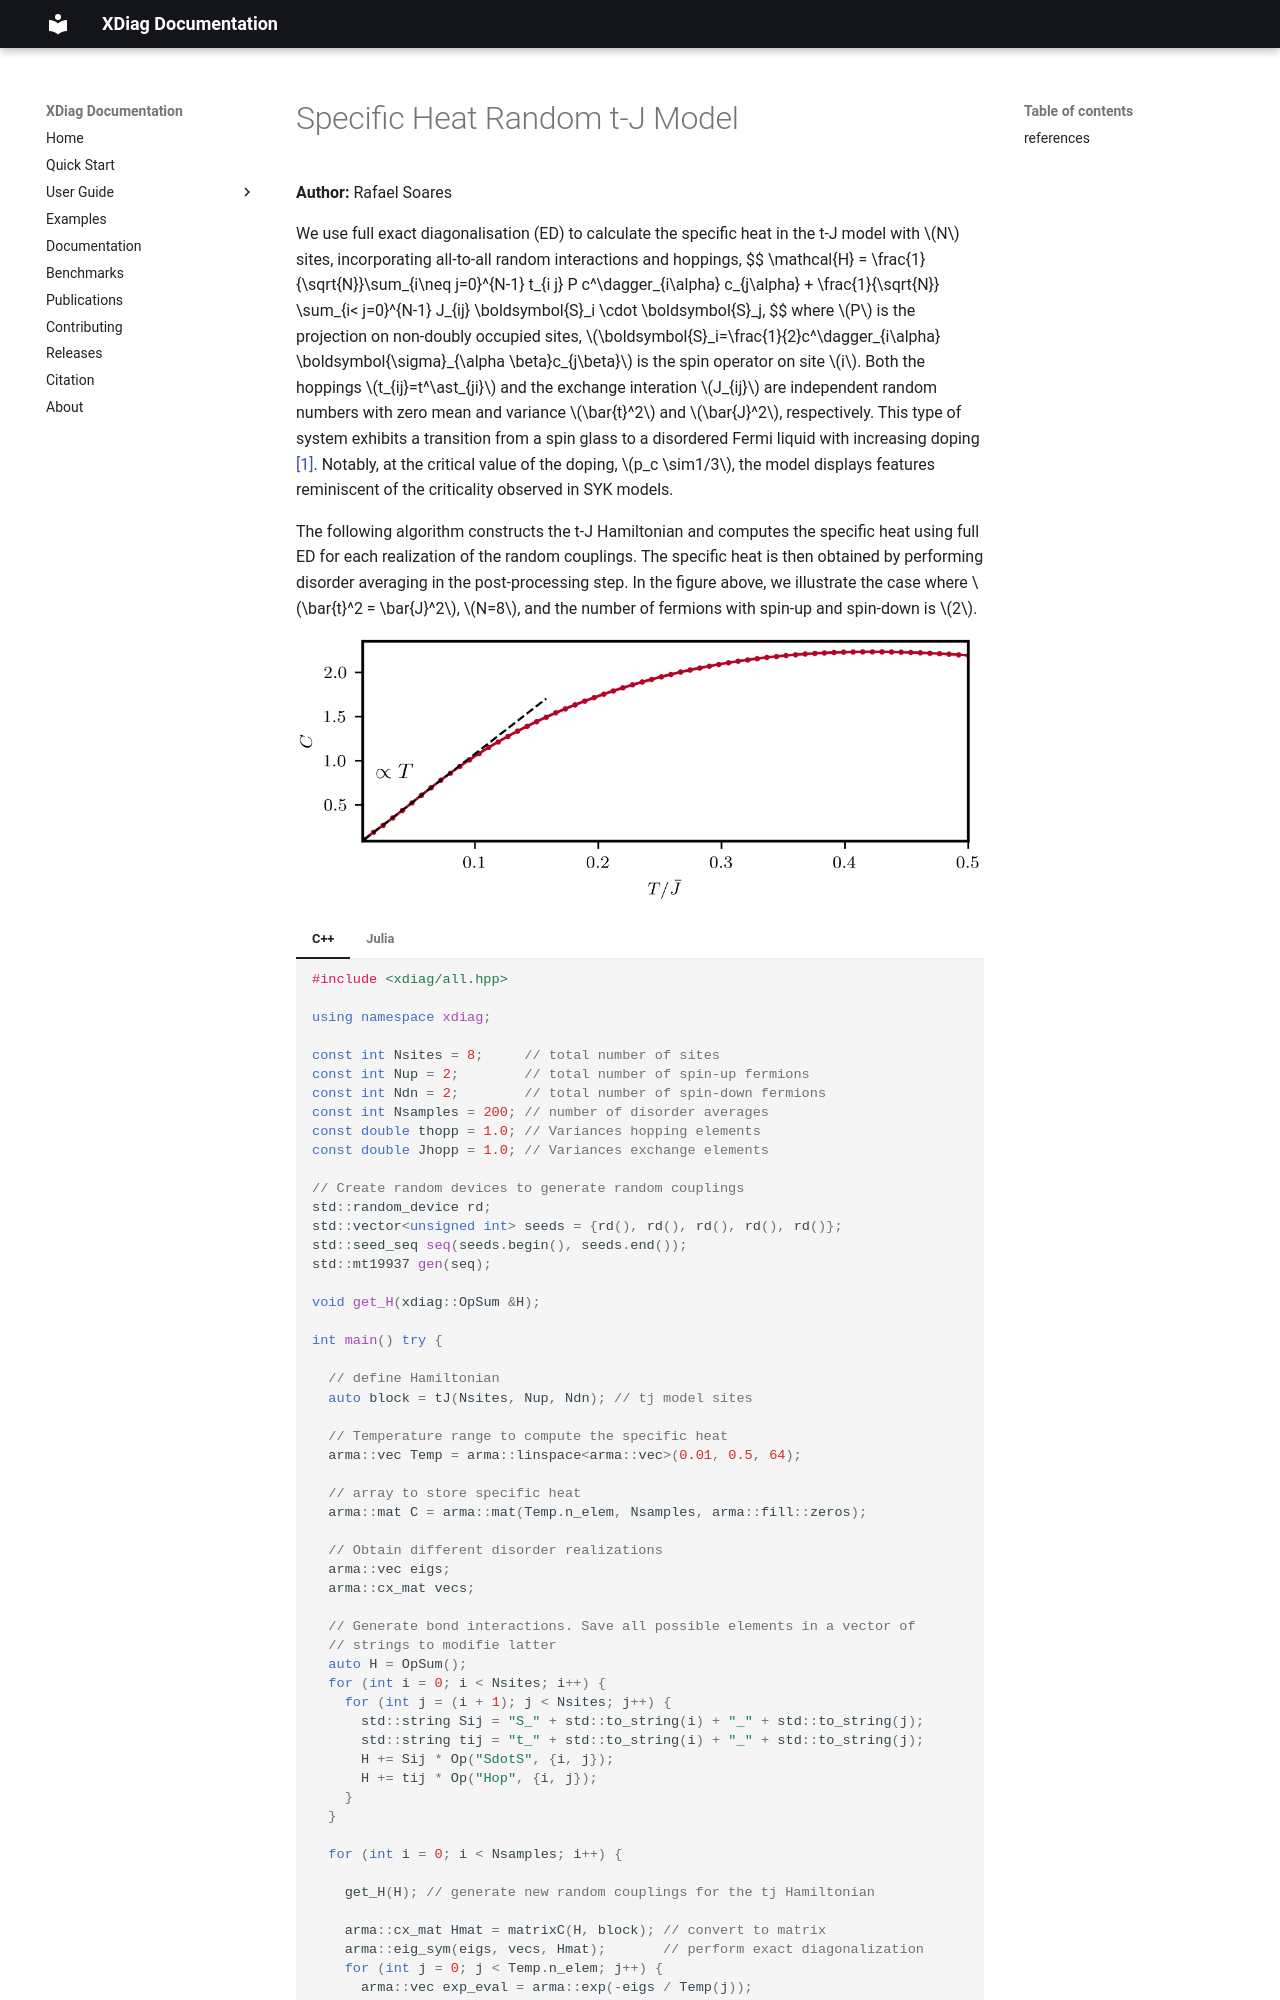

repository: awietek/xdiag · page: examples/specific_heat_randomtj/index.html · generator: mkdocs

# Specific Heat Random t-J Model

**Author:** Rafael Soares

We use full exact diagonalisation (ED) to calculate the specific heat in the t-J model with $N$ sites, incorporating all-to-all random interactions and hoppings,
$$
\mathcal{H} = \frac{1}{\sqrt{N}}\sum_{i\neq j=0}^{N-1} t_{i j} P c^\dagger_{i\alpha} c_{j\alpha} + \frac{1}{\sqrt{N}} \sum_{i< j=0}^{N-1} J_{ij} \boldsymbol{S}_i \cdot \boldsymbol{S}_j,
$$
where $P$ is the projection on non-doubly occupied sites, $\boldsymbol{S}_i=\frac{1}{2}c^\dagger_{i\alpha} \boldsymbol{\sigma}_{\alpha \beta}c_{j\beta}$ is the spin operator on site $i$. Both the hoppings $t_{ij}=t^\ast_{ji}$ and the exchange interation $J_{ij}$ are independent random numbers with zero mean and variance $\bar{t}^2$ and $\bar{J}^2$, respectively. This type of system exhibits a transition from a spin glass to a disordered Fermi liquid with increasing doping [[1]](#1). Notably, at the critical value of the doping, $p_c \sim1/3$, the model displays features reminiscent of the criticality observed in SYK models.
